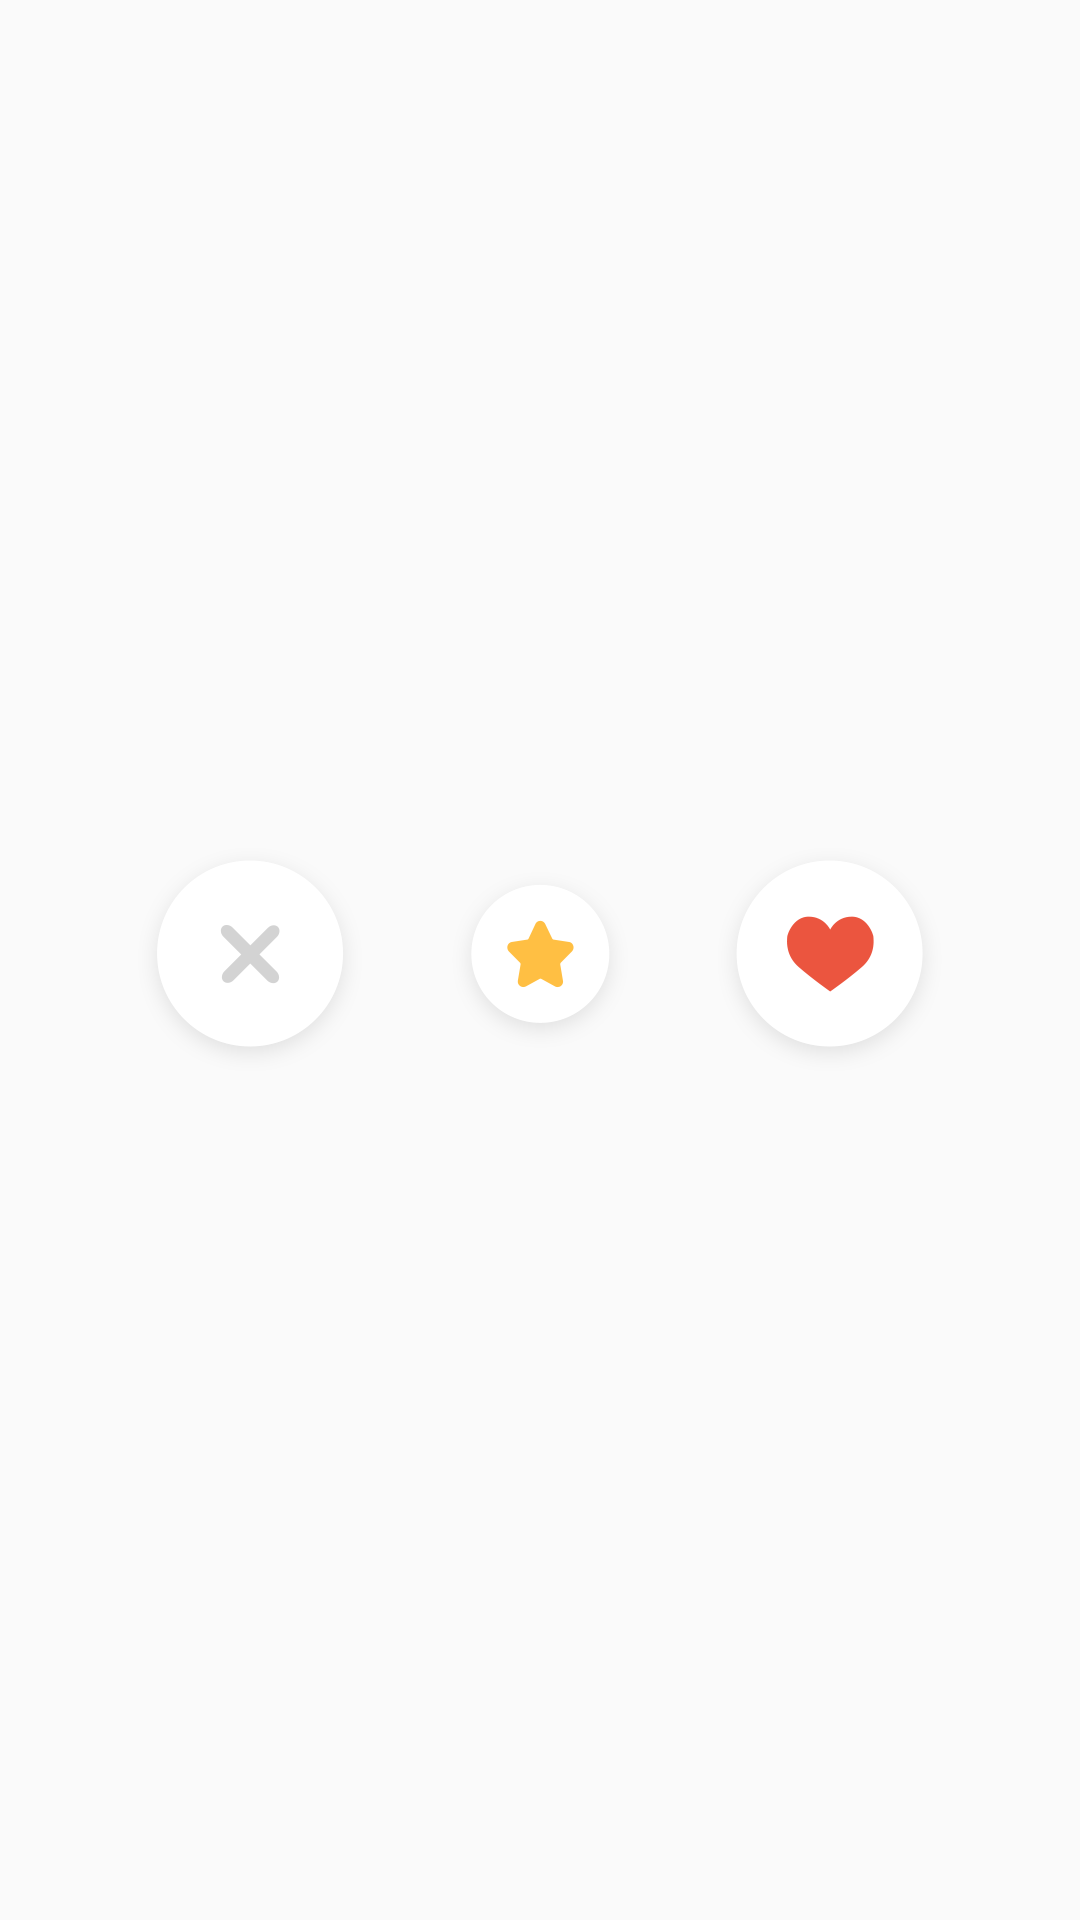

The Android layout XML behind this screen, and the referenced resources:
<!-- AndroidManifest.xml: application theme AppTheme -->
<!-- res/layout/layout_buttom.xml -->
<?xml version="1.0" encoding="utf-8"?>
<LinearLayout xmlns:android="http://schemas.android.com/apk/res/android"
    android:layout_width="match_parent"
    android:layout_height="wrap_content"
    android:layout_gravity="bottom"
    android:layout_marginBottom="20dp"
    android:gravity="center"
    android:layout_alignParentBottom="true"
    android:orientation="horizontal"
    android:paddingLeft="16dp"
    android:paddingRight="16dp">

    <ImageView
        android:id="@+id/iv_dislike"
        android:layout_width="wrap_content"
        android:layout_height="wrap_content"
        android:layout_marginLeft="30dp"
        android:scaleType="centerCrop"
        android:src="@mipmap/ic_todayfate_dislike" />


    <Space
        android:layout_width="0dp"
        android:layout_height="0dp"
        android:layout_weight="1" />

    <ImageView
        android:id="@+id/iv_follow"
        android:layout_width="wrap_content"
        android:layout_height="wrap_content"

        android:scaleType="centerCrop"
        android:src="@mipmap/ic_todayfate_follow" />

    <Space
        android:layout_width="0dp"
        android:layout_height="0dp"
        android:layout_weight="1" />

    <ImageView
        android:id="@+id/iv_like"
        android:layout_width="wrap_content"
        android:layout_height="wrap_content"
        android:layout_marginRight="30dp"
        android:scaleType="centerCrop"
        android:src="@mipmap/ic_todayfate_like" />


</LinearLayout>
<!-- resources referenced by this layout -->
<resources>
  <!-- mipmap ic_todayfate_dislike: png bitmap (mipmap-xxhdpi, 9016 bytes) -->
  <!-- mipmap ic_todayfate_follow: png bitmap (mipmap-xxhdpi, 7422 bytes) -->
  <!-- mipmap ic_todayfate_like: png bitmap (mipmap-xxhdpi, 10156 bytes) -->
  <style name="AppTheme" parent="Theme.AppCompat.Light.NoActionBar">
          
          <item name="colorPrimary">@color/colorPrimary</item>
          <item name="colorPrimaryDark">@color/colorPrimaryDark</item>
          <item name="colorAccent">@color/colorAccent</item>
          <item name="android:windowTranslucentStatus">true</item>
      </style>
  <!-- not gathered from this repository: default colours our renderer supplied (Android Studio template values) -->
  <color name="colorPrimary">#FF6200EE</color>
  <color name="colorPrimaryDark">#FF3700B3</color>
  <color name="colorAccent">#FF03DAC5</color>
</resources>
